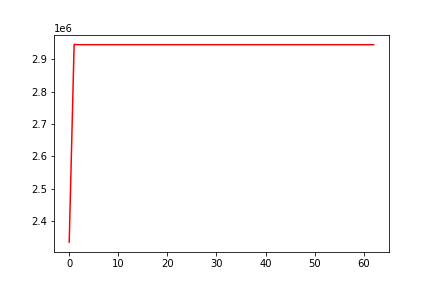

The data file committed next to this chart (first rows):
, 0
0, 2334750
1, 2945791
2, 2945025
3, 2945025
4, 2945025
5, 2945025
6, 2945025
7, 2945025
8, 2945025
9, 2945025
10, 2945025
11, 2945025
12, 2945025
13, 2945025
14, 2945025
15, 2945025
16, 2945025
17, 2945025
18, 2945025
19, 2945025
20, 2945025
21, 2945025
22, 2945025
23, 2945025
24, 2945025
25, 2945025
26, 2945025
27, 2945025
28, 2945025
29, 2945025
30, 2945025
31, 2945025
32, 2945025
33, 2945025
34, 2945025
35, 2945025
36, 2945025
37, 2945025
38, 2945025
39, 2945025
40, 2945025
41, 2945025
42, 2945025
43, 2945025
44, 2945025
45, 2945025
46, 2945025
47, 2945025
48, 2945025
49, 2945025
50, 2945025
51, 2945025
52, 2945025
53, 2945025
54, 2945025
55, 2945025
56, 2945025
57, 2945025
58, 2945025
59, 2945025
... 3 more rows
